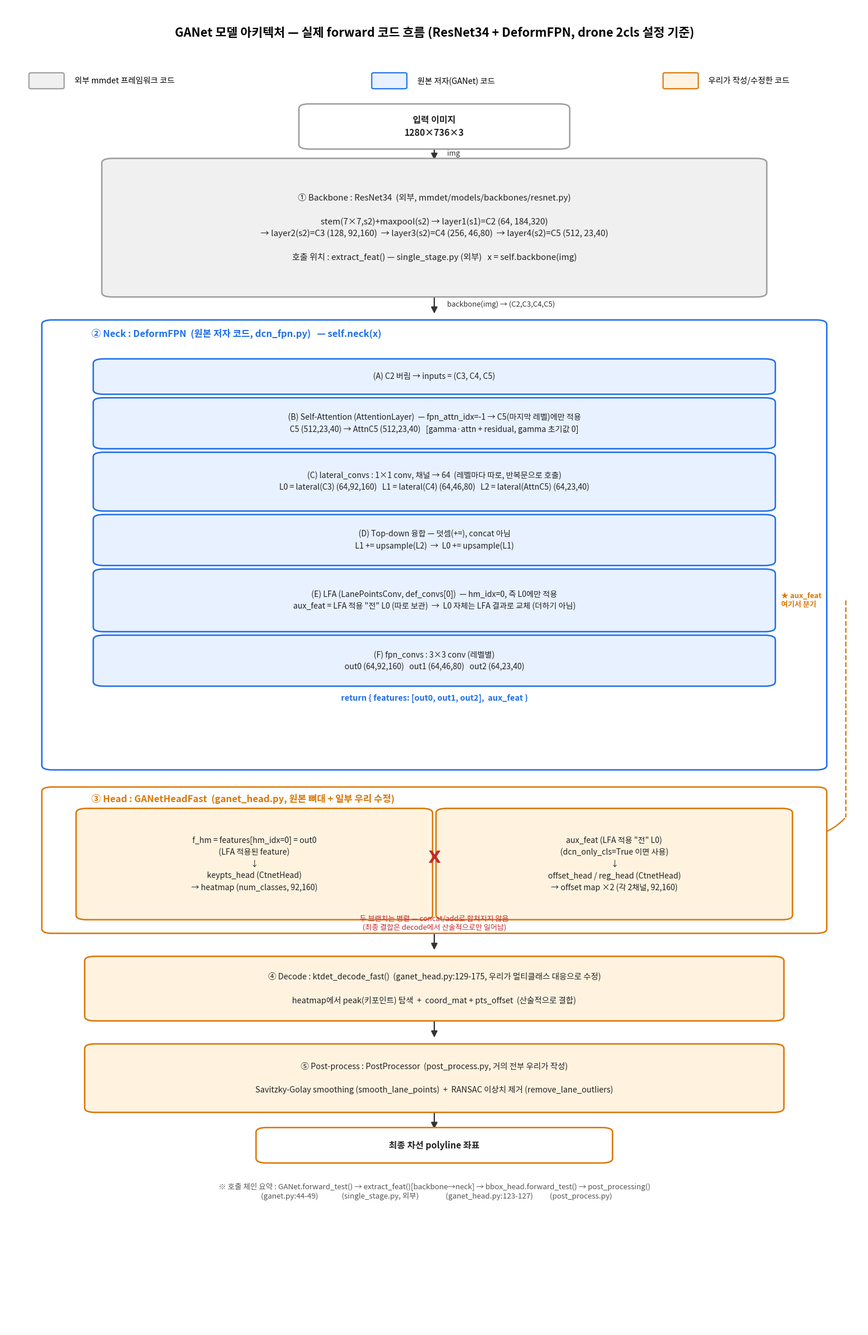

The script that saved this image: (Note: this script raises an exception after producing the figure.)
import matplotlib
matplotlib.use("Agg")
import matplotlib.pyplot as plt
from matplotlib.patches import FancyBboxPatch, FancyArrowPatch
from matplotlib.font_manager import FontProperties
import matplotlib.font_manager as fm

# ---- 한글 폰트 ----
_cjk_path = "/usr/share/fonts/opentype/noto/NotoSansCJK-Regular.ttc"
fm.fontManager.addfont(_cjk_path)
_cjk_name = fm.FontProperties(fname=_cjk_path).get_name()
plt.rcParams["font.family"] = _cjk_name
plt.rcParams["axes.unicode_minus"] = False

COLOR_EXT = "#9e9e9e"      # 외부 mmdet 프레임워크
COLOR_EXT_FILL = "#f0f0f0"
COLOR_ORIG = "#1f6feb"     # 원본 저자 코드
COLOR_ORIG_FILL = "#e8f1ff"
COLOR_OURS = "#d97706"     # 우리가 수정/작성
COLOR_OURS_FILL = "#fff3e0"

fig, ax = plt.subplots(figsize=(15, 23))
ax.set_xlim(0, 10)
ax.set_ylim(0, 34)
ax.axis("off")

def box(x, y, w, h, text, edge, fill, fontsize=10.5, weight="normal", align="center"):
    b = FancyBboxPatch((x, y), w, h,
                        boxstyle="round,pad=0.08,rounding_size=0.12",
                        linewidth=1.8, edgecolor=edge, facecolor=fill, zorder=2)
    ax.add_patch(b)
    ax.text(x + w / 2, y + h / 2, text, ha="center", va="center",
             fontsize=fontsize, color="#222222", weight=weight, zorder=3, linespacing=1.5)
    return (x + w / 2, y, x + w / 2, y + h)

def arrow(x1, y1, x2, y2, label=None, color="#333333", lw=1.6, style="-|>"):
    a = FancyArrowPatch((x1, y1), (x2, y2), arrowstyle=style, mutation_scale=16,
                         linewidth=lw, color=color, zorder=1)
    ax.add_patch(a)
    if label:
        ax.text((x1 + x2) / 2 + 0.15, (y1 + y2) / 2, label, fontsize=9,
                 color=color, ha="left", va="center", style="italic")

# ---------------- 제목 ----------------
ax.text(5, 33.3, "GANet 모델 아키텍처 — 실제 forward 코드 흐름 (ResNet34 + DeformFPN, drone 2cls 설정 기준)",
        ha="center", va="center", fontsize=15, weight="bold")

# ---------------- 범례 ----------------
lx, ly = 0.3, 31.9
ax.add_patch(FancyBboxPatch((lx, ly), 0.35, 0.35, boxstyle="round,pad=0.03", facecolor=COLOR_EXT_FILL, edgecolor=COLOR_EXT, linewidth=1.5))
ax.text(lx + 0.5, ly + 0.17, "외부 mmdet 프레임워크 코드", fontsize=10, va="center")
ax.add_patch(FancyBboxPatch((lx + 4.0, ly), 0.35, 0.35, boxstyle="round,pad=0.03", facecolor=COLOR_ORIG_FILL, edgecolor=COLOR_ORIG, linewidth=1.5))
ax.text(lx + 4.5, ly + 0.17, "원본 저자(GANet) 코드", fontsize=10, va="center")
ax.add_patch(FancyBboxPatch((lx + 7.4, ly), 0.35, 0.35, boxstyle="round,pad=0.03", facecolor=COLOR_OURS_FILL, edgecolor=COLOR_OURS, linewidth=1.5))
ax.text(lx + 7.9, ly + 0.17, "우리가 작성/수정한 코드", fontsize=10, va="center")

# ---------------- 0. 입력 ----------------
_, _, cx0, cy0 = box(3.5, 30.4, 3, 1.0, "입력 이미지\n1280×736×3", COLOR_EXT, "#ffffff", fontsize=11, weight="bold")

# ---------------- 1. Backbone ----------------
y1 = 26.6
box(1.2, y1, 7.6, 3.4,
    "① Backbone : ResNet34  (외부, mmdet/models/backbones/resnet.py)\n\n"
    "stem(7×7,s2)+maxpool(s2) → layer1(s1)=C2 (64, 184,320)\n"
    "→ layer2(s2)=C3 (128, 92,160)  → layer3(s2)=C4 (256, 46,80)  → layer4(s2)=C5 (512, 23,40)\n\n"
    "호출 위치 : extract_feat() — single_stage.py (외부)   x = self.backbone(img)",
    COLOR_EXT, COLOR_EXT_FILL, fontsize=10.5)
arrow(5, 30.4, 5, y1 + 3.4, label="img")
arrow(5, y1 + 3.4 - 3.4, 5, y1 + 2.9 - 2.9 + 0, color="none")  # no-op spacer removed below

# ---------------- extract_feat 연결 ----------------
arrow(5, y1, 5, y1 - 0.55, label="backbone(img) → (C2,C3,C4,C5)")

# ---------------- 2. Neck (DeformFPN) 큰 틀 ----------------
yneck_top = y1 - 0.75
yneck_bot = yneck_top - 11.4
box(0.5, yneck_bot, 9.0, yneck_top - yneck_bot,
    "", COLOR_ORIG, "#ffffff", fontsize=1)
ax.text(1.0, yneck_top - 0.35, "② Neck : DeformFPN  (원본 저자 코드, dcn_fpn.py)   — self.neck(x)",
        fontsize=11.5, weight="bold", color=COLOR_ORIG)

sub_x, sub_w = 1.1, 7.8
y = yneck_top - 1.0

def subbox(y, h, text, fontsize=9.8):
    box(sub_x, y - h, sub_w, h, text, COLOR_ORIG, COLOR_ORIG_FILL, fontsize=fontsize)
    return y - h

yA_top = y
yA_bot = subbox(y, 0.75, "(A) C2 버림 → inputs = (C3, C4, C5)")
arrow(5, yA_bot, 5, yA_bot - 0.25)

yB_bot = subbox(yA_bot - 0.25, 1.15,
                 "(B) Self-Attention (AttentionLayer)  — fpn_attn_idx=-1 → C5(마지막 레벨)에만 적용\n"
                 "C5 (512,23,40) → AttnC5 (512,23,40)   [gamma·attn + residual, gamma 초기값 0]")
arrow(5, yB_bot, 5, yB_bot - 0.25)

yC_bot = subbox(yB_bot - 0.25, 1.35,
                 "(C) lateral_convs : 1×1 conv, 채널 → 64  (레벨마다 따로, 반복문으로 호출)\n"
                 "L0 = lateral(C3) (64,92,160)   L1 = lateral(C4) (64,46,80)   L2 = lateral(AttnC5) (64,23,40)")
arrow(5, yC_bot, 5, yC_bot - 0.25)

yD_bot = subbox(yC_bot - 0.25, 1.15,
                 "(D) Top-down 융합 — 덧셈(+=), concat 아님\n"
                 "L1 += upsample(L2)  →  L0 += upsample(L1)")
arrow(5, yD_bot, 5, yD_bot - 0.25)

yE_bot = subbox(yD_bot - 0.25, 1.45,
                 "(E) LFA (LanePointsConv, def_convs[0])  — hm_idx=0, 즉 L0에만 적용\n"
                 "aux_feat = LFA 적용 \"전\" L0 (따로 보관)  →  L0 자체는 LFA 결과로 교체 (더하기 아님)")
ax.text(sub_x + sub_w + 0.15, yE_bot + 0.72, "★ aux_feat\n여기서 분기", fontsize=9, color=COLOR_OURS, weight="bold", va="center")
arrow(5, yE_bot, 5, yE_bot - 0.25)

yF_bot = subbox(yE_bot - 0.25, 1.15,
                 "(F) fpn_convs : 3×3 conv (레벨별)\n"
                 "out0 (64,92,160)   out1 (64,46,80)   out2 (64,23,40)")

ax.text(5, yF_bot - 0.45, "return { features: [out0, out1, out2],  aux_feat }",
        ha="center", fontsize=10, weight="bold", color=COLOR_ORIG)

# ---------------- aux_feat 분기선 (E → Head 우측 브랜치) ----------------
# 작은 꺾인 화살표로 aux_feat 이 head까지 직접 전달됨을 표시
aux_y_start = yE_bot + 0.72
ax.plot([sub_x + sub_w + 0.9, sub_x + sub_w + 0.9], [aux_y_start, yneck_bot - 1.3],
        color=COLOR_OURS, linewidth=1.6, linestyle="--", zorder=1)
ax.add_patch(FancyArrowPatch((sub_x + sub_w + 0.9, yneck_bot - 1.3), (sub_x + sub_w + 0.3, yneck_bot - 1.7),
                              arrowstyle="-|>", mutation_scale=14, linewidth=1.6, color=COLOR_OURS,
                              connectionstyle="arc3,rad=-0.3", zorder=1))

# ---------------- 3. Head (GANetHeadFast) ----------------
yhead_top = yneck_bot - 0.6
yhead_bot = yhead_top - 3.6
box(0.5, yhead_bot, 9.0, yhead_top - yhead_bot, "", COLOR_OURS, "#ffffff", fontsize=1)
ax.text(1.0, yhead_top - 0.3, "③ Head : GANetHeadFast  (ganet_head.py, 원본 뼈대 + 일부 우리 수정)",
        fontsize=11.5, weight="bold", color=COLOR_OURS)

# 좌측 브랜치: heatmap
box(0.9, yhead_bot + 0.35, 4.0, yhead_top - 0.55 - (yhead_bot + 0.35),
    "f_hm = features[hm_idx=0] = out0\n(LFA 적용된 feature)\n↓\nkeypts_head (CtnetHead)\n→ heatmap (num_classes, 92,160)",
    COLOR_OURS, COLOR_OURS_FILL, fontsize=9.8)

# 우측 브랜치: offset
box(5.1, yhead_bot + 0.35, 4.0, yhead_top - 0.55 - (yhead_bot + 0.35),
    "aux_feat (LFA 적용 \"전\" L0)\n(dcn_only_cls=True 이면 사용)\n↓\noffset_head / reg_head (CtnetHead)\n→ offset map ×2 (각 2채널, 92,160)",
    COLOR_OURS, COLOR_OURS_FILL, fontsize=9.8)

ax.text(5, yhead_bot + (yhead_top - yhead_bot) / 2 + 0.05, "X", fontsize=20, color="#c62828",
        ha="center", va="center", weight="bold", family="DejaVu Sans")
ax.text(5, yhead_bot + 0.18, "두 브랜치는 병렬 — concat/add로 합쳐지지 않음\n(최종 결합은 decode에서 산술적으로만 일어남)",
        ha="center", va="center", fontsize=9, color="#c62828", style="italic")

arrow(5, yhead_bot, 5, yhead_bot - 0.55)

# ---------------- 4. Decode ----------------
ydec_top = yhead_bot - 0.75
ydec_bot = ydec_top - 1.5
box(1.0, ydec_bot, 8.0, ydec_top - ydec_bot,
    "④ Decode : ktdet_decode_fast()  (ganet_head.py:129-175, 우리가 멀티클래스 대응으로 수정)\n\n"
    "heatmap에서 peak(키포인트) 탐색  +  coord_mat + pts_offset  (산술적으로 결합)",
    COLOR_OURS, COLOR_OURS_FILL, fontsize=10)
arrow(5, ydec_bot, 5, ydec_bot - 0.55)

# ---------------- 5. Post-process ----------------
ypp_top = ydec_bot - 0.75
ypp_bot = ypp_top - 1.6
box(1.0, ypp_bot, 8.0, ypp_top - ypp_bot,
    "⑤ Post-process : PostProcessor  (post_process.py, 거의 전부 우리가 작성)\n\n"
    "Savitzky-Golay smoothing (smooth_lane_points)  +  RANSAC 이상치 제거 (remove_lane_outliers)",
    COLOR_OURS, COLOR_OURS_FILL, fontsize=10)
arrow(5, ypp_bot, 5, ypp_bot - 0.55)

# ---------------- 최종 출력 ----------------
box(3.0, ypp_bot - 1.3, 4.0, 0.75, "최종 차선 polyline 좌표", COLOR_OURS, "#ffffff", fontsize=11, weight="bold")

ax.text(5, ypp_bot - 2.3,
        "※ 호출 체인 요약 : GANet.forward_test() → extract_feat()[backbone→neck] → bbox_head.forward_test() → post_processing()\n"
        "   (ganet.py:44-49)              (single_stage.py, 외부)                (ganet_head.py:123-127)          (post_process.py)",
        ha="center", fontsize=9.3, color="#555555")

plt.tight_layout()
out_path = "/tmp/claude-1006/-home-hsjeong-workspace/3c57c6da-a904-44ae-a952-64a93aab33ac/scratchpad/ganet_flow_diagram.png"
plt.savefig(out_path, dpi=150, bbox_inches="tight", facecolor="white")
print("saved:", out_path)
